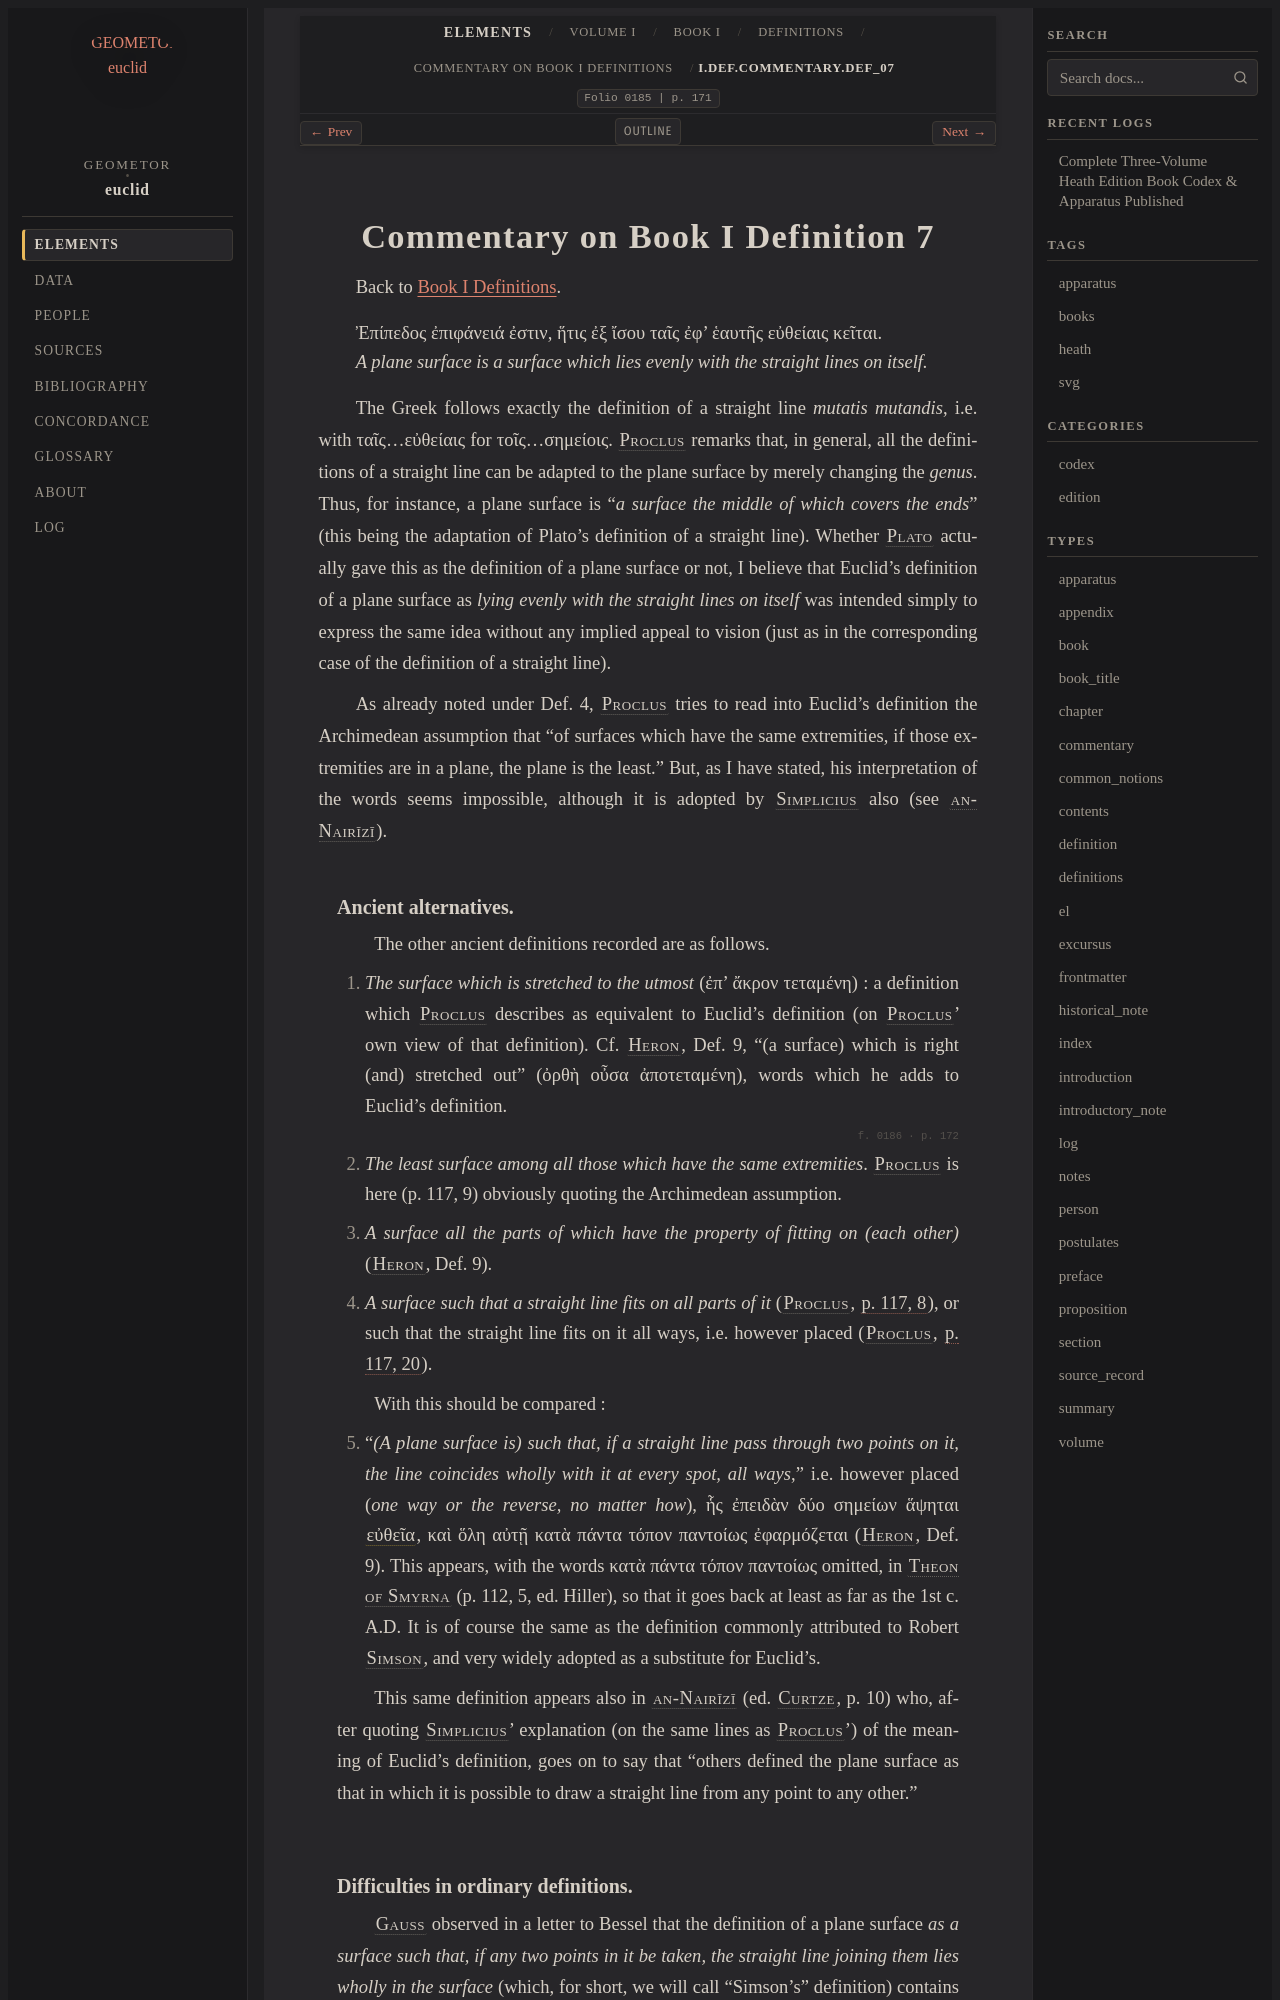

repository: geometor/euclid · page: heath/volume_I/book_i/definitions/commentary_def_07.html · generator: sphinx

:order: 7
:canonical_id: I.def.commentary.def_07
:volume: I
:book: I
:type: commentary
:title: Commentary on Book I Definition 7
:folio: 0185
:folios: 0185, 0186, 0187, 0188, 0189, 0190
:page: 171
:pages: 171, 172, 173, 174, 175, 176

.. _I.def.commentary.def_07:

Commentary on Book I Definition 7
=================================

Back to :ref:`Book I Definitions <I.def>`.

| Ἐπίπεδος ἐπιφάνειά ἐστιν, ἥτις ἐξ ἴσου ταῖς ἐφ' ἑαυτῆς εὐθείαις κεῖται.
| *A plane surface is a surface which lies evenly with the straight lines on itself.*

The Greek follows exactly the definition of a straight line *mutatis mutandis*, i.e. with ταῖς...εὐθείαις for τοῖς...σημείοις. :person:`Proclus <proclus>` remarks that, in general, all the definitions of a straight line can be adapted to the plane surface by merely changing the *genus*. Thus, for instance, a plane surface is “*a surface the middle of which covers the ends*” (this being the adaptation of Plato’s definition of a straight line). Whether :person:`Plato <plato>` actually gave this as the definition of a plane surface or not, I believe that Euclid’s definition of a plane surface as *lying evenly with the straight lines on itself* was intended simply to express the same idea without any implied appeal to vision (just as in the corresponding case of the definition of a straight line).

As already noted under Def. 4, :person:`Proclus <proclus>` tries to read into Euclid’s definition the Archimedean assumption that “of surfaces which have the same extremities, if those extremities are in a plane, the plane is the least.” But, as I have stated, his interpretation of the words seems impossible, although it is adopted by :person:`Simplicius <simplicius>` also (see :person:`an-Nairīzī <an-nairizi>`).

Ancient alternatives.
~~~~~~~~~~~~~~~~~~~~~

The other ancient definitions recorded are as follows.

1. *The surface which is stretched to the utmost* (ἐπ' ἄκρον τεταμένη) : a definition which :person:`Proclus <proclus>` describes as equivalent to Euclid’s definition (on :person:`Proclus <proclus>`’ own view of that definition). Cf. :person:`Heron <heron>`, Def. 9, “(a surface) which is right (and) stretched out” (ὀρθὴ οὖσα ἀποτεταμένη), words which he adds to Euclid’s definition.

.. _folio-i-0186:

.. folio:: 0186
   :page: 172

2. *The least surface among all those which have the same extremities*. :person:`Proclus <proclus>` is here (p. 117, 9) obviously quoting the Archimedean assumption.

3. *A surface all the parts of which have the property of fitting on (each other)* (:person:`Heron <heron>`, Def. 9).

4. *A surface such that a straight line fits on all parts of it* (:person:`Proclus <proclus>`, :cite:`p. 117, 8 <proclus:in-euclid:117.8>`), or such that the straight line fits on it all ways, i.e. however placed (:person:`Proclus <proclus>`, :cite:`p. 117, 20 <proclus:in-euclid:117.20>`).

With this should be compared :

5. “*(A plane surface is) such that, if a straight line pass through two points on it, the line coincides wholly with it at every spot, all ways*,” i.e. however placed (*one way or the reverse, no matter how*), ἧς ἐπειδὰν δύο σημείων ἅψηται :term:`εὐθεῖα <straight-line>`, καὶ ὅλη αὐτῇ κατὰ πάντα τόπον παντοίως ἐφαρμόζεται (:person:`Heron <heron>`, Def. 9). This appears, with the words κατὰ πάντα τόπον παντοίως omitted, in :person:`Theon of Smyrna <theon-of-smyrna>` (p. 112, 5, ed. Hiller), so that it goes back at least as far as the 1st c. A.D. It is of course the same as the definition commonly attributed to Robert :person:`Simson <simson>`, and very widely adopted as a substitute for Euclid’s.

This same definition appears also in :person:`an-Nairīzī <an-nairizi>` (ed. :person:`Curtze <curtze>`, p. 10) who, after quoting :person:`Simplicius <simplicius>`’ explanation (on the same lines as :person:`Proclus <proclus>`’) of the meaning of Euclid’s definition, goes on to say that “others defined the plane surface as that in which it is possible to draw a straight line from any point to any other.”
